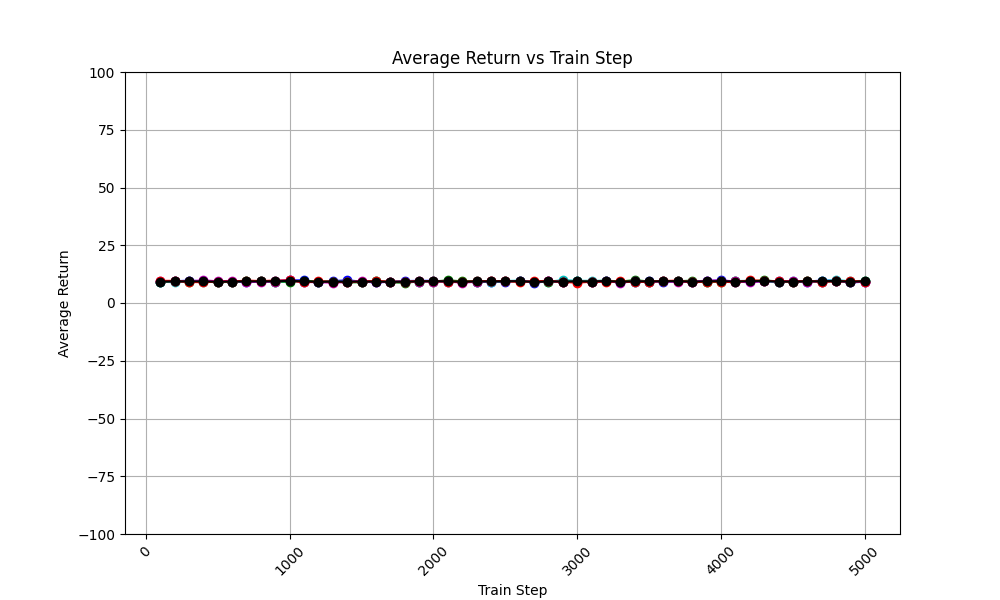

Values plotted in this chart, from the file beside it:
train_step, avg_return_0, avg_return_1, avg_return_2, avg_return_3, avg_return_4, avg_of_avg_returns
100, 9.1, 9.2, 9.0, 9.5, 9.6, 9.28
200, 9.4, 9.0, 9.5, 9.4, 9.6, 9.38
300, 9.7, 9.4, 9.1, 9.4, 9.1, 9.34
400, 9.4, 9.2, 9.4, 9.8, 9.0, 9.36
500, 9.1, 9.2, 8.9, 9.4, 9.3, 9.18
600, 9.3, 9.0, 9.3, 9.6, 9.3, 9.3
700, 9.0, 9.6, 9.4, 9.2, 9.7, 9.38
800, 9.4, 9.4, 9.4, 9.1, 9.5, 9.36
900, 9.6, 9.1, 9.3, 9.3, 9.7, 9.4
1000, 9.8, 9.4, 9.2, 9.8, 9.8, 9.6
1100, 9.8, 9.3, 9.6, 9.1, 8.9, 9.34
1200, 9.0, 9.1, 9.3, 9.0, 9.4, 9.16
1300, 9.5, 9.3, 9.3, 8.8, 9.2, 9.22
1400, 9.8, 9.2, 8.9, 9.1, 9.1, 9.22
1500, 9.3, 9.3, 9.0, 9.5, 9.3, 9.28
1600, 8.9, 9.4, 9.5, 9.1, 9.5, 9.28
1700, 9.2, 9.2, 8.9, 9.1, 9.3, 9.14
1800, 9.5, 9.3, 8.8, 9.2, 9.2, 9.2
1900, 9.6, 9.3, 9.3, 9.3, 9.5, 9.4
2000, 9.6, 9.6, 9.3, 9.3, 9.4, 9.44
2100, 9.4, 9.0, 9.8, 9.3, 9.3, 9.36
2200, 9.3, 9.3, 9.4, 8.8, 9.1, 9.18
2300, 9.2, 9.5, 9.3, 9.2, 9.5, 9.34
2400, 9.2, 9.3, 9.4, 9.5, 9.5, 9.38
2500, 9.2, 9.5, 9.4, 9.5, 9.5, 9.42
2600, 9.6, 9.7, 9.4, 9.5, 9.1, 9.46
2700, 8.8, 9.2, 9.1, 9.1, 9.4, 9.12
2800, 9.4, 9.2, 9.2, 9.5, 9.6, 9.38
2900, 9.2, 9.9, 9.1, 9.0, 9.1, 9.26
3000, 9.5, 9.6, 9.5, 9.3, 8.8, 9.34
3100, 9.3, 9.6, 9.3, 9.1, 9.2, 9.3
3200, 9.5, 9.6, 9.7, 9.5, 9.2, 9.5
3300, 9.1, 9.3, 9.3, 8.8, 9.4, 9.18
3400, 9.3, 9.2, 9.9, 9.4, 9.0, 9.36
3500, 9.6, 9.3, 9.3, 9.1, 9.3, 9.32
3600, 9.2, 9.5, 9.6, 9.4, 9.5, 9.44
3700, 9.5, 9.5, 9.4, 9.1, 9.7, 9.44
3800, 9.1, 9.2, 9.7, 9.2, 8.9, 9.22
3900, 9.5, 9.3, 9.2, 9.7, 9.3, 9.4
4000, 9.8, 9.4, 9.2, 9.7, 9.2, 9.46
4100, 9.2, 9.5, 9.4, 9.4, 9.0, 9.3
4200, 9.4, 9.6, 9.4, 8.9, 9.8, 9.42
4300, 9.4, 9.4, 9.8, 9.5, 9.6, 9.54
4400, 9.5, 8.9, 9.3, 9.3, 9.4, 9.28
4500, 9.0, 9.4, 9.2, 9.5, 9.3, 9.28
4600, 9.3, 9.4, 9.5, 9.3, 9.5, 9.4
4700, 9.7, 9.5, 9.1, 9.3, 9.3, 9.38
4800, 9.6, 9.9, 9.4, 9.5, 9.4, 9.56
4900, 8.9, 9.4, 9.1, 9.1, 9.5, 9.2
5000, 9.2, 9.6, 9.7, 9.2, 9.3, 9.4
